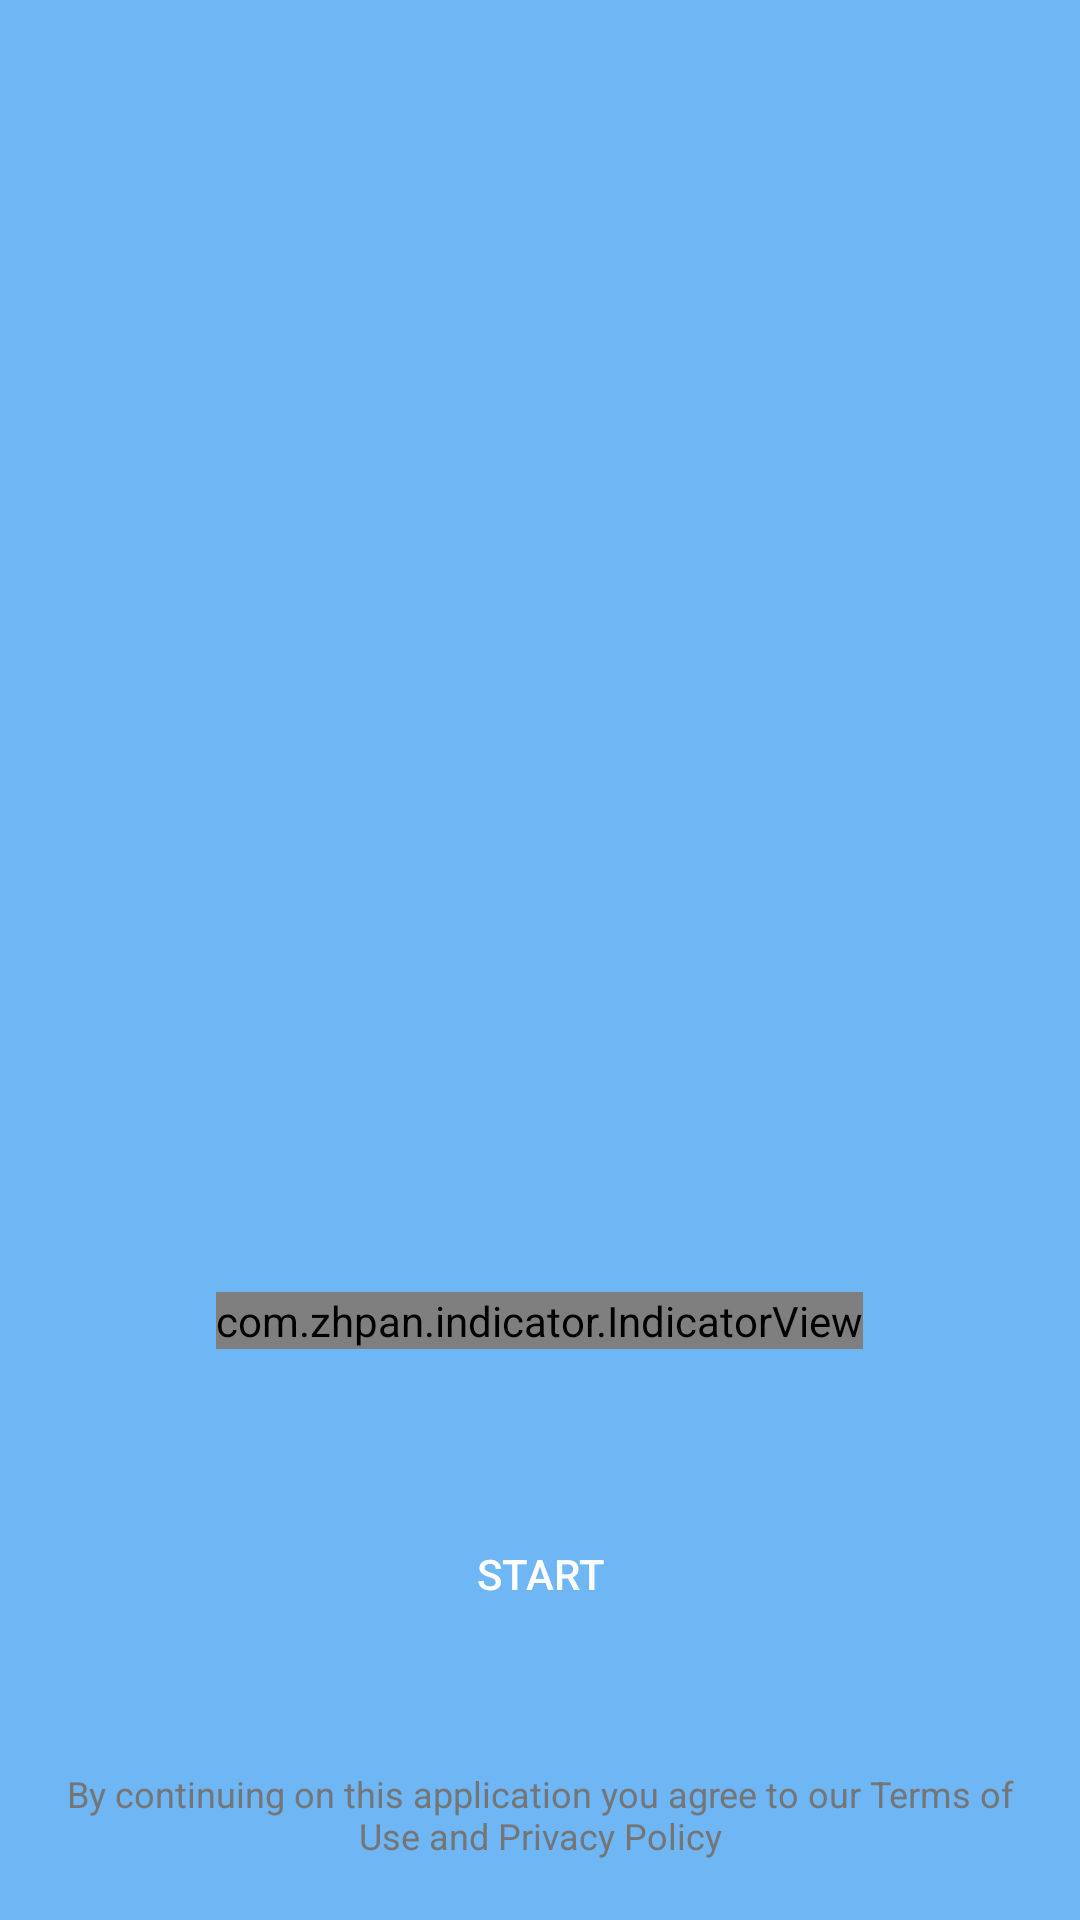

This screen was rendered from an Android layout file. Write that file and the resources it references.
<!-- AndroidManifest.xml: application theme Theme.CoinTract -->
<!-- res/layout/fragment_home_onboard.xml -->
<RelativeLayout
    xmlns:android="http://schemas.android.com/apk/res/android"
    android:layout_width="match_parent"
    android:layout_height="match_parent"
    xmlns:app="http://schemas.android.com/apk/res-auto"
    android:background="@color/colorPrimary">


    <LinearLayout
        android:layout_width="match_parent"
        android:layout_height="wrap_content"
        android:layout_above="@id/layout_info"
        android:orientation="vertical"
        android:gravity="center">


        <androidx.viewpager2.widget.ViewPager2
            android:id="@+id/viewPager"
            android:layout_width="match_parent"
            android:layout_height="match_parent"
            android:clipToPadding="false"
            android:overScrollMode="never" />

        <com.zhpan.indicator.IndicatorView
            android:id="@+id/indicator_view"
            app:vpi_slider_checked_color="@color/md_white_1000"
            app:vpi_slider_normal_color="@color/md_blue_100"
            android:layout_width="wrap_content"
            android:layout_height="wrap_content"
            android:layout_margin="30dp" />

    </LinearLayout>


    <LinearLayout
        android:id="@+id/layout_info"
        android:layout_width="match_parent"
        android:layout_height="wrap_content"
        android:layout_alignParentBottom="true"
        android:orientation="vertical"
        android:gravity="center"
        android:background="@drawable/layout_rounded_top_white"
        android:weightSum="10">


        <androidx.appcompat.widget.AppCompatButton
            android:id="@+id/btn_got_to_next_screen"
            android:layout_width="match_parent"
            android:layout_height="50dp"
            android:layout_margin="20dp"
            android:background="@drawable/btn_blue_selector"
            android:text="@string/start"
            android:textAllCaps="true"
            android:textColor="@color/md_white_1000" />

        <androidx.appcompat.widget.AppCompatTextView
            android:id="@+id/text_policy_terms"
            android:layout_width="match_parent"
            android:layout_height="wrap_content"
            android:layout_margin="20dp"
            android:textColor="@color/md_grey_600"
            android:gravity="center"
            android:text="@string/start_text_advice"
            android:textColorLink="@color/colorPrimary"
            android:textSize="12sp" />


    </LinearLayout>



</RelativeLayout>
<!-- resources referenced by this layout -->
<resources>
  <color name="colorPrimary">#6FB6F4</color>
  <color name="md_blue_100">#BBDEFB</color>
  <color name="md_grey_600">#757575</color>
  <color name="md_white_1000">#ffffff</color>
  <string name="start">Start</string>
  <string name="start_text_advice">By continuing on this application you agree to our Terms of Use and Privacy Policy</string>
  <style name="Theme.CoinTract" parent="Theme.MaterialComponents.DayNight.DarkActionBar">
          
          <item name="colorPrimary">@color/colorPrimary</item>
          <item name="colorPrimaryVariant">@color/colorPrimaryDark</item>
          <item name="colorOnPrimary">@color/white</item>
          
          <item name="colorSecondary">@color/teal_200</item>
          <item name="colorSecondaryVariant">@color/teal_700</item>
          <item name="colorOnSecondary">@color/black</item>
          
          <item name="android:statusBarColor" tools:targetApi="l">?attr/colorPrimaryVariant</item>
          
      </style>
  <color name="colorPrimaryDark">#3E97F0</color>
  <color name="white">#FFFFFFFF</color>
  <color name="teal_200">#FF03DAC5</color>
  <color name="teal_700">#FF018786</color>
  <color name="black">#FF000000</color>
</resources>
